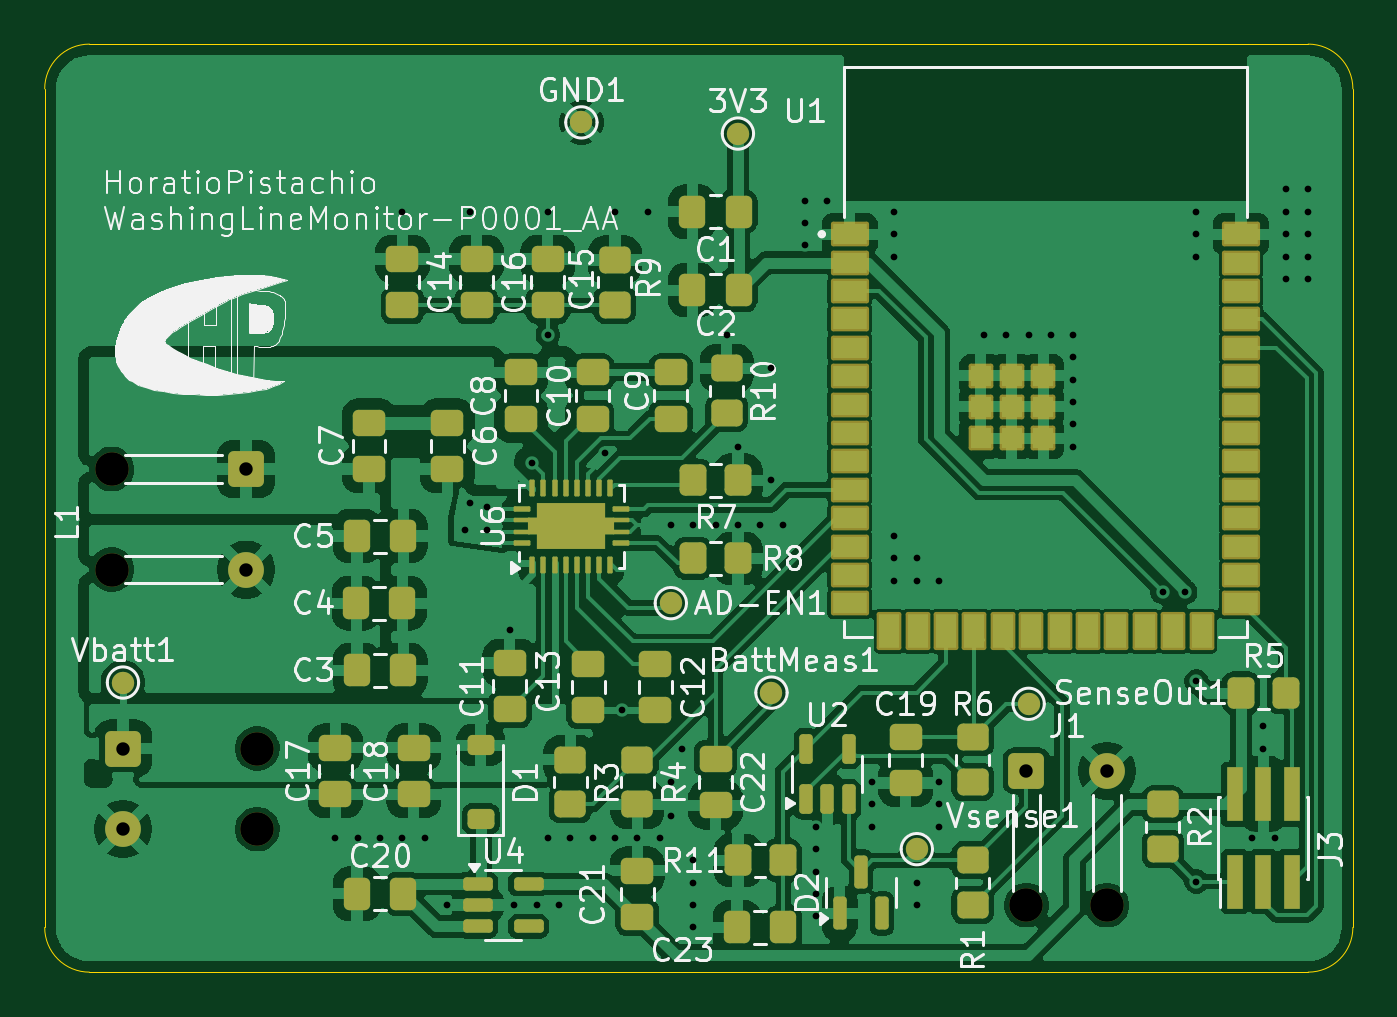
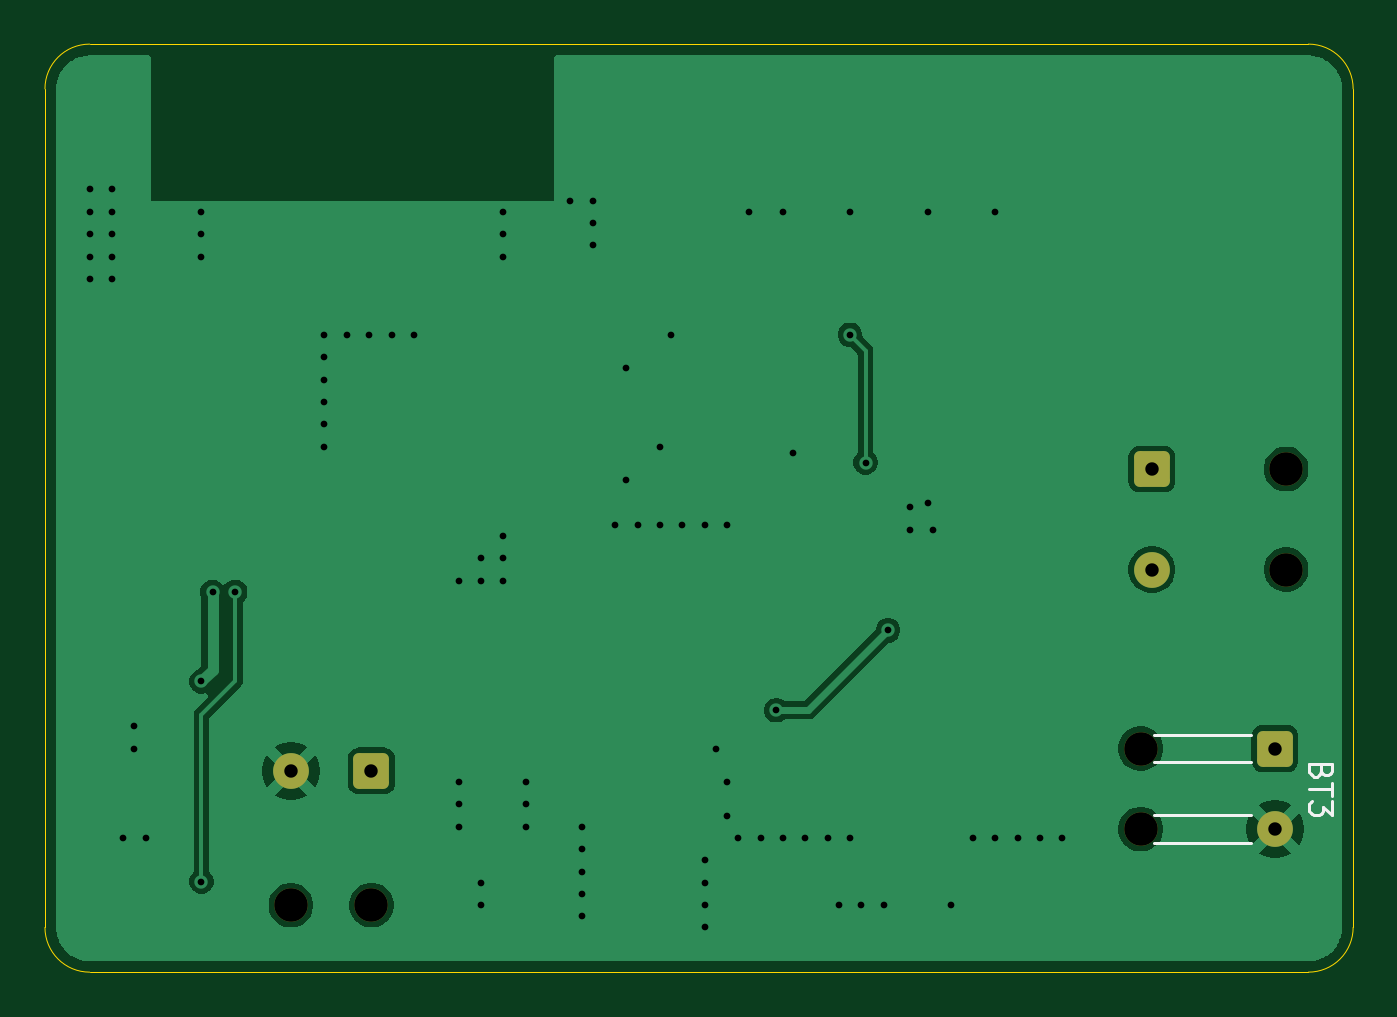
Circuit board: 11 layer files. Board 58.5 x 41.5 mm.
- bottom_copper: WashingLineMonitor-P0001-B_Cu.gbl (33991 bytes)
- bottom_mask: WashingLineMonitor-P0001-B_Mask.gbs (1648 bytes)
- paste: WashingLineMonitor-P0001-B_Paste.gbp (465 bytes)
- bottom_silk: WashingLineMonitor-P0001-B_Silkscreen.gbo (2308 bytes)
- outline: WashingLineMonitor-P0001-Edge_Cuts.gm1 (981 bytes)
- top_copper: WashingLineMonitor-P0001-F_Cu.gtl (205650 bytes)
- top_mask: WashingLineMonitor-P0001-F_Mask.gts (9120 bytes)
- paste: WashingLineMonitor-P0001-F_Paste.gtp (7796 bytes)
- top_silk: WashingLineMonitor-P0001-F_Silkscreen.gto (122607 bytes)
- drill: WashingLineMonitor-P0001-NPTH.drl (405 bytes)
- drill: WashingLineMonitor-P0001-PTH.drl (1699 bytes)

=== bottom_copper: WashingLineMonitor-P0001-B_Cu.gbl (33991 bytes, source omitted) ===
=== bottom_mask: WashingLineMonitor-P0001-B_Mask.gbs (1648 bytes, source withheld) ===
=== paste: WashingLineMonitor-P0001-B_Paste.gbp ===
%TF.GenerationSoftware,KiCad,Pcbnew,9.0.3*%
%TF.CreationDate,2025-09-14T12:06:08+10:00*%
%TF.ProjectId,WashingLineMonitor-P0001,57617368-696e-4674-9c69-6e654d6f6e69,AB*%
%TF.SameCoordinates,Original*%
%TF.FileFunction,Paste,Bot*%
%TF.FilePolarity,Positive*%
%FSLAX46Y46*%
G04 Gerber Fmt 4.6, Leading zero omitted, Abs format (unit mm)*
G04 Created by KiCad (PCBNEW 9.0.3) date 2025-09-14 12:06:08*
%MOMM*%
%LPD*%
G01*
G04 APERTURE LIST*
G04 APERTURE END LIST*
M02*

=== bottom_silk: WashingLineMonitor-P0001-B_Silkscreen.gbo ===
%TF.GenerationSoftware,KiCad,Pcbnew,9.0.3*%
%TF.CreationDate,2025-09-14T12:06:08+10:00*%
%TF.ProjectId,WashingLineMonitor-P0001,57617368-696e-4674-9c69-6e654d6f6e69,AB*%
%TF.SameCoordinates,Original*%
%TF.FileFunction,Legend,Bot*%
%TF.FilePolarity,Positive*%
%FSLAX46Y46*%
G04 Gerber Fmt 4.6, Leading zero omitted, Abs format (unit mm)*
G04 Created by KiCad (PCBNEW 9.0.3) date 2025-09-14 12:06:08*
%MOMM*%
%LPD*%
G01*
G04 APERTURE LIST*
%ADD10C,0.150000*%
%ADD11C,0.120000*%
G04 APERTURE END LIST*
D10*
X38431009Y-46514285D02*
X38478628Y-46657142D01*
X38478628Y-46657142D02*
X38526247Y-46704761D01*
X38526247Y-46704761D02*
X38621485Y-46752380D01*
X38621485Y-46752380D02*
X38764342Y-46752380D01*
X38764342Y-46752380D02*
X38859580Y-46704761D01*
X38859580Y-46704761D02*
X38907200Y-46657142D01*
X38907200Y-46657142D02*
X38954819Y-46561904D01*
X38954819Y-46561904D02*
X38954819Y-46180952D01*
X38954819Y-46180952D02*
X37954819Y-46180952D01*
X37954819Y-46180952D02*
X37954819Y-46514285D01*
X37954819Y-46514285D02*
X38002438Y-46609523D01*
X38002438Y-46609523D02*
X38050057Y-46657142D01*
X38050057Y-46657142D02*
X38145295Y-46704761D01*
X38145295Y-46704761D02*
X38240533Y-46704761D01*
X38240533Y-46704761D02*
X38335771Y-46657142D01*
X38335771Y-46657142D02*
X38383390Y-46609523D01*
X38383390Y-46609523D02*
X38431009Y-46514285D01*
X38431009Y-46514285D02*
X38431009Y-46180952D01*
X37954819Y-47038095D02*
X37954819Y-47609523D01*
X38954819Y-47323809D02*
X37954819Y-47323809D01*
X37954819Y-47847619D02*
X37954819Y-48466666D01*
X37954819Y-48466666D02*
X38335771Y-48133333D01*
X38335771Y-48133333D02*
X38335771Y-48276190D01*
X38335771Y-48276190D02*
X38383390Y-48371428D01*
X38383390Y-48371428D02*
X38431009Y-48419047D01*
X38431009Y-48419047D02*
X38526247Y-48466666D01*
X38526247Y-48466666D02*
X38764342Y-48466666D01*
X38764342Y-48466666D02*
X38859580Y-48419047D01*
X38859580Y-48419047D02*
X38907200Y-48371428D01*
X38907200Y-48371428D02*
X38954819Y-48276190D01*
X38954819Y-48276190D02*
X38954819Y-47990476D01*
X38954819Y-47990476D02*
X38907200Y-47895238D01*
X38907200Y-47895238D02*
X38859580Y-47847619D01*
D11*
%TO.C,BT3*%
X41560000Y-44890000D02*
X45890000Y-44890000D01*
X41560000Y-46110000D02*
X45890000Y-46110000D01*
X41560000Y-48490000D02*
X45890000Y-48490000D01*
X41560000Y-49710000D02*
X45890000Y-49710000D01*
%TD*%
M02*

=== outline: WashingLineMonitor-P0001-Edge_Cuts.gm1 ===
%TF.GenerationSoftware,KiCad,Pcbnew,9.0.3*%
%TF.CreationDate,2025-09-14T12:06:08+10:00*%
%TF.ProjectId,WashingLineMonitor-P0001,57617368-696e-4674-9c69-6e654d6f6e69,AB*%
%TF.SameCoordinates,Original*%
%TF.FileFunction,Profile,NP*%
%FSLAX46Y46*%
G04 Gerber Fmt 4.6, Leading zero omitted, Abs format (unit mm)*
G04 Created by KiCad (PCBNEW 9.0.3) date 2025-09-14 12:06:08*
%MOMM*%
%LPD*%
G01*
G04 APERTURE LIST*
%TA.AperFunction,Profile*%
%ADD10C,0.050000*%
%TD*%
G04 APERTURE END LIST*
D10*
X37000000Y-16000000D02*
G75*
G02*
X39000000Y-14000000I2000000J0D01*
G01*
X39000000Y-55500000D02*
G75*
G02*
X37000000Y-53500000I0J2000000D01*
G01*
X93500000Y-55500000D02*
X39000000Y-55500000D01*
X95500000Y-16000000D02*
X95500000Y-53500000D01*
X95500000Y-53500000D02*
G75*
G02*
X93500000Y-55500000I-2000000J0D01*
G01*
X39000000Y-14000000D02*
X93500000Y-14000000D01*
X37000000Y-53500000D02*
X37000000Y-16000000D01*
X93500000Y-14000000D02*
G75*
G02*
X95500000Y-16000000I0J-2000000D01*
G01*
M02*

=== top_copper: WashingLineMonitor-P0001-F_Cu.gtl (205650 bytes, source omitted) ===
=== top_mask: WashingLineMonitor-P0001-F_Mask.gts (9120 bytes, source omitted) ===
=== paste: WashingLineMonitor-P0001-F_Paste.gtp (7796 bytes, source omitted) ===
=== top_silk: WashingLineMonitor-P0001-F_Silkscreen.gto (122607 bytes, source omitted) ===
=== drill: WashingLineMonitor-P0001-NPTH.drl ===
M48
; DRILL file {KiCad 9.0.3} date 2025-09-14T12:06:08+1000
; FORMAT={-:-/ absolute / metric / decimal}
; #@! TF.CreationDate,2025-09-14T12:06:08+10:00
; #@! TF.GenerationSoftware,Kicad,Pcbnew,9.0.3
; #@! TF.FileFunction,NonPlated,1,2,NPTH
FMAT,2
METRIC
; #@! TA.AperFunction,NonPlated,NPTH,ComponentDrill
T1C1.500
%
G90
G05
T1
X40.0Y-33.0
X40.0Y-37.5
X46.5Y-45.5
X46.5Y-49.1
X80.9Y-52.5
X84.5Y-52.5
M30

=== drill: WashingLineMonitor-P0001-PTH.drl ===
M48
; DRILL file {KiCad 9.0.3} date 2025-09-14T12:06:08+1000
; FORMAT={-:-/ absolute / metric / decimal}
; #@! TF.CreationDate,2025-09-14T12:06:08+10:00
; #@! TF.GenerationSoftware,Kicad,Pcbnew,9.0.3
; #@! TF.FileFunction,Plated,1,2,PTH
FMAT,2
METRIC
; #@! TA.AperFunction,Plated,PTH,ViaDrill
T1C0.300
; #@! TA.AperFunction,Plated,PTH,ComponentDrill
T2C0.600
%
G90
G05
T1
X50.0Y-49.5
X51.0Y-49.5
X52.0Y-49.5
X53.0Y-21.5
X53.0Y-49.5
X54.0Y-49.5
X55.0Y-52.5
X55.8Y-35.71
X56.0Y-21.5
X56.0Y-34.5
X56.8Y-34.71
X56.8Y-35.71
X57.8Y-40.21
X58.0Y-52.5
X58.8Y-32.71
X59.0Y-52.5
X59.5Y-21.5
X59.5Y-27.0
X59.5Y-49.5
X60.0Y-52.5
X60.5Y-49.5
X61.5Y-49.5
X62.056Y-32.292
X62.5Y-21.5
X62.5Y-49.5
X62.8Y-43.785
X63.5Y-49.5
X64.0Y-21.5
X64.5Y-49.5
X65.0Y-35.5
X65.0Y-47.0
X65.0Y-48.5
X65.5Y-45.5
X66.0Y-35.5
X66.0Y-50.5
X66.0Y-51.5
X66.0Y-52.5
X66.0Y-53.5
X67.0Y-35.5
X67.5Y-27.0
X68.0Y-32.0
X68.0Y-35.5
X69.0Y-35.5
X69.5Y-28.5
X69.5Y-33.5
X70.0Y-35.5
X71.0Y-21.0
X71.0Y-22.0
X71.0Y-23.0
X71.5Y-49.0
X71.5Y-50.0
X71.5Y-51.0
X71.5Y-52.0
X71.5Y-53.0
X72.0Y-21.0
X74.0Y-47.0
X74.0Y-48.0
X74.0Y-49.0
X75.0Y-21.5
X75.0Y-22.5
X75.0Y-23.5
X75.0Y-36.0
X75.0Y-37.0
X75.0Y-38.0
X76.0Y-37.0
X76.0Y-38.0
X76.0Y-51.5
X76.0Y-52.5
X77.0Y-38.0
X77.0Y-47.0
X77.0Y-48.0
X77.0Y-49.0
X79.0Y-27.0
X80.0Y-27.0
X81.0Y-27.0
X82.0Y-27.0
X83.0Y-27.0
X83.0Y-28.0
X83.0Y-29.0
X83.0Y-30.0
X83.0Y-31.0
X83.0Y-32.0
X87.0Y-38.5
X88.0Y-38.5
X88.5Y-21.5
X88.5Y-22.5
X88.5Y-23.5
X88.5Y-42.5
X88.5Y-51.45
X91.0Y-49.5
X91.5Y-44.5
X91.5Y-45.5
X92.0Y-49.5
X92.5Y-20.5
X92.5Y-21.5
X92.5Y-22.5
X92.5Y-23.5
X92.5Y-24.5
X93.5Y-20.5
X93.5Y-21.5
X93.5Y-22.5
X93.5Y-23.5
X93.5Y-24.5
T2
X40.5Y-45.5
X40.5Y-49.1
X46.0Y-33.0
X46.0Y-37.5
X80.9Y-46.5
X84.5Y-46.5
M30

